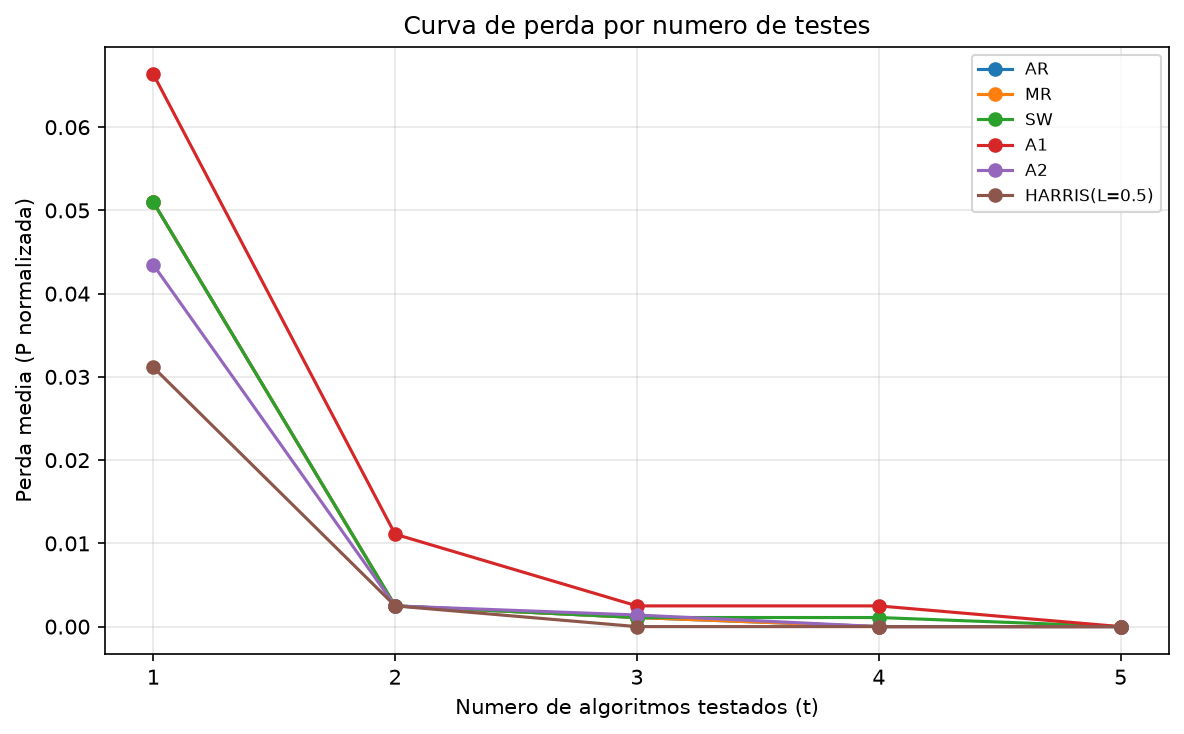

Values plotted in this chart, from the file beside it:
, AR, MR, SW, A1, A2, HARRIS(L=0.5)
1, 0.05099, 0.05099, 0.05099, 0.06637, 0.04347, 0.03116
2, 0.002489, 0.002489, 0.002489, 0.0111, 0.002489, 0.002489
3, 0.001094, 0.001094, 0.001094, 0.002489, 0.001397, 2.036574577182958e-06
4, 2.036574577182958e-06, 2.036574577182958e-06, 0.001092, 0.002489, 0.0, 0.0
5, 0.0, 0.0, 0.0, 0.0, 0.0, 0.0
